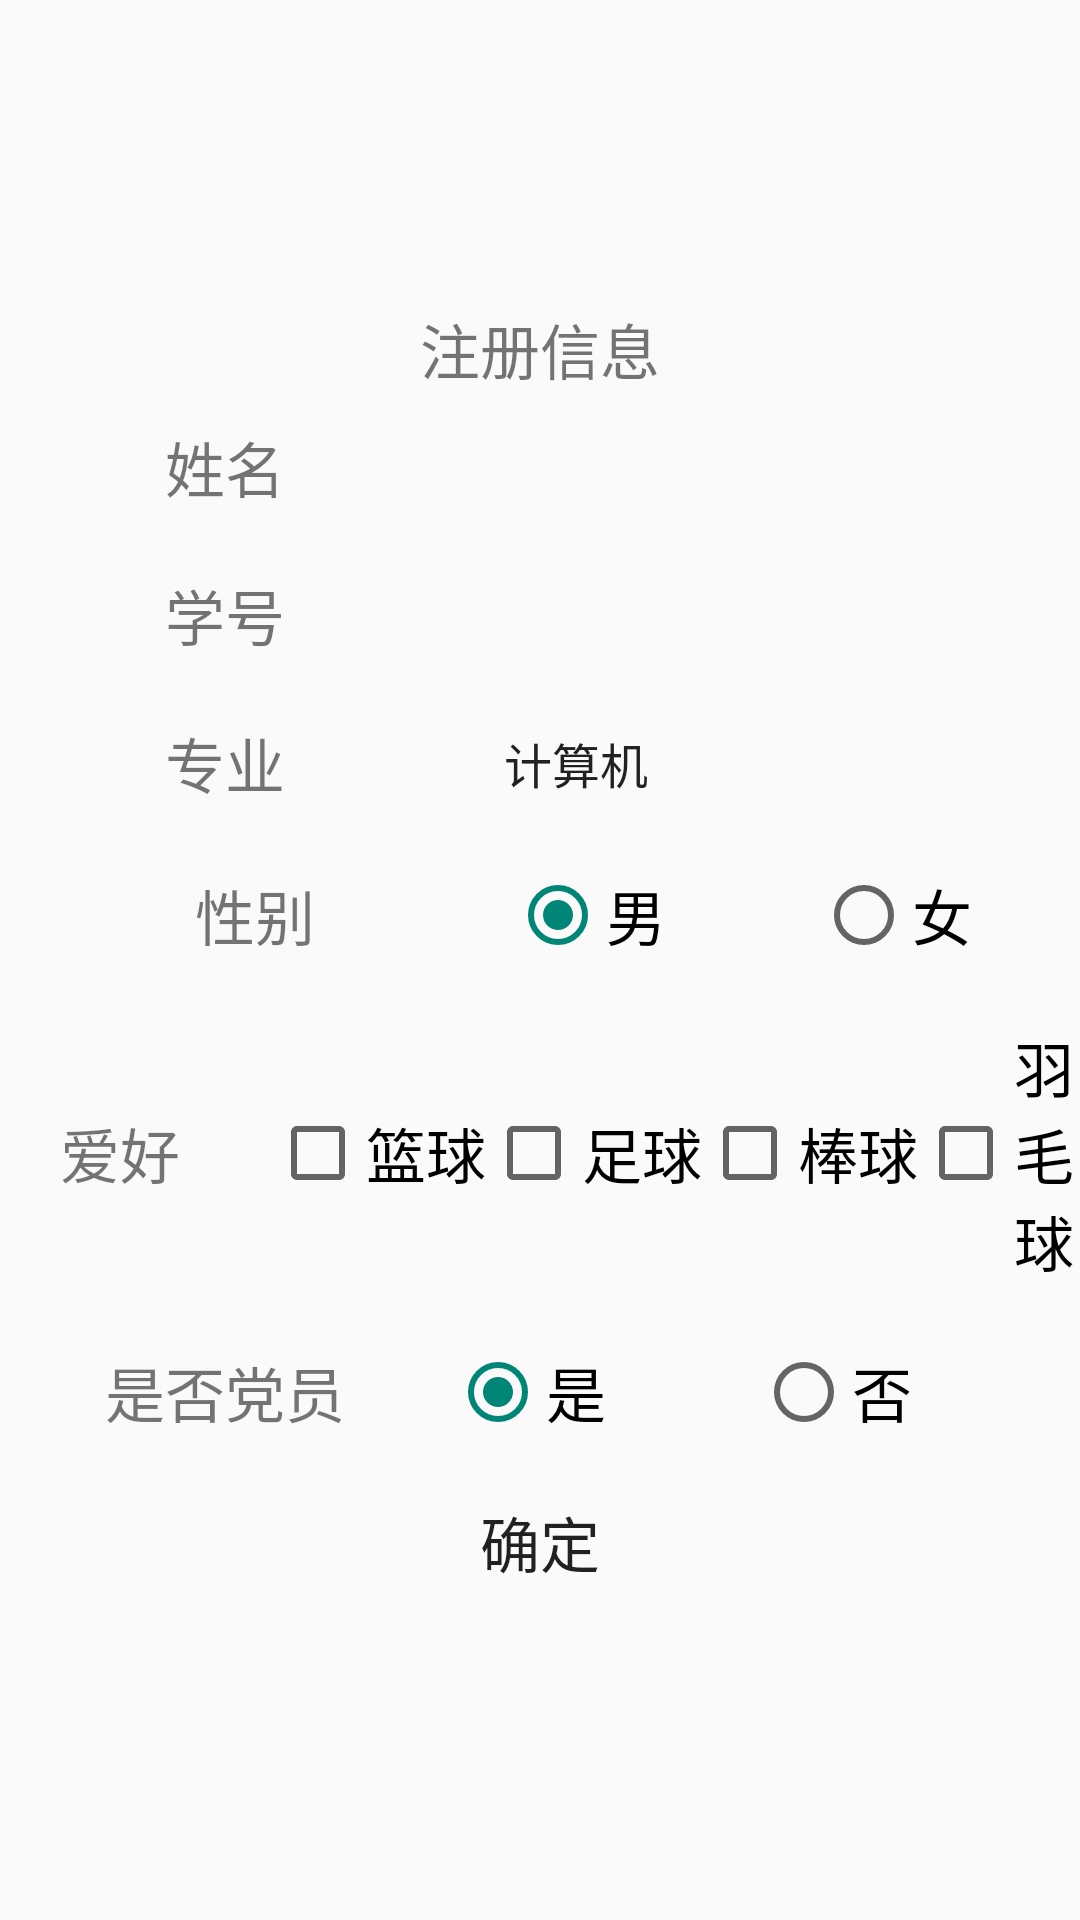

Android layout source for this screen:
<!-- AndroidManifest.xml: application theme Theme.HomeWork -->
<!-- res/layout/activity_two_register.xml -->
<?xml version="1.0" encoding="utf-8"?>
<LinearLayout xmlns:android="http://schemas.android.com/apk/res/android"
    xmlns:app="http://schemas.android.com/apk/res-auto"
    xmlns:tools="http://schemas.android.com/tools"
    android:layout_width="match_parent"
    android:layout_height="match_parent"
    android:layout_gravity="center"
    android:gravity="center"
    android:orientation="vertical"
    tools:context=".two.TwoRegisterActivity">

    <TextView
        android:layout_width="350dp"
        android:layout_height="wrap_content"
        android:background="@drawable/translucent_text_view"
        android:gravity="center"
        android:text="@string/two_register_title"
        android:textSize="@dimen/tvTextSize" />

    <LinearLayout
        android:layout_width="match_parent"
        android:layout_height="wrap_content"
        android:layout_gravity="center"
        android:layout_marginTop="10dp"
        android:layout_marginBottom="10dp"
        android:gravity="center"
        android:orientation="horizontal">

        <TextView
            android:layout_width="150dp"
            android:layout_height="match_parent"
            android:layout_marginEnd="10dp"
            android:background="@drawable/translucent_text_view"
            android:gravity="center"
            android:text="@string/two_name"
            android:textSize="@dimen/tvTextSize" />

        <EditText
            android:id="@+id/et_name"
            android:layout_width="200dp"
            android:layout_height="match_parent"
            android:autofillHints=""
            android:background="@drawable/edit_text_selector"
            android:inputType="text"
            tools:ignore="LabelFor" />
    </LinearLayout>

    <LinearLayout
        android:layout_width="match_parent"
        android:layout_height="wrap_content"
        android:layout_gravity="center"
        android:layout_marginTop="10dp"
        android:layout_marginBottom="10dp"
        android:gravity="center"
        android:orientation="horizontal">

        <TextView
            android:layout_width="150dp"
            android:layout_height="match_parent"
            android:layout_marginEnd="10dp"
            android:background="@drawable/translucent_text_view"
            android:gravity="center"
            android:text="@string/two_sno"
            android:textSize="@dimen/tvTextSize" />

        <EditText
            android:id="@+id/et_sno"
            android:layout_width="200dp"
            android:layout_height="match_parent"
            android:autofillHints=""
            android:background="@drawable/edit_text_selector"
            android:inputType="number"
            tools:ignore="LabelFor" />
    </LinearLayout>

    <LinearLayout
        android:layout_width="match_parent"
        android:layout_height="wrap_content"
        android:layout_gravity="center"
        android:layout_marginTop="10dp"
        android:layout_marginBottom="10dp"
        android:gravity="center"
        android:orientation="horizontal">

        <TextView
            android:layout_width="150dp"
            android:layout_height="match_parent"
            android:layout_marginEnd="10dp"
            android:background="@drawable/translucent_text_view"
            android:gravity="center"
            android:text="@string/two_major"
            android:textSize="@dimen/tvTextSize" />

        <Spinner
            android:id="@+id/sp_major"
            android:layout_width="200dp"
            android:layout_height="match_parent"
            android:background="@drawable/edit_text_selector"
            android:entries="@array/majorArray"
            android:spinnerMode="dialog" />
    </LinearLayout>

    <LinearLayout
        android:layout_width="match_parent"
        android:layout_height="wrap_content"
        android:layout_gravity="center"
        android:layout_marginTop="10dp"
        android:layout_marginBottom="10dp"
        android:gravity="center"
        android:orientation="horizontal">

        <TextView
            android:layout_width="150dp"
            android:layout_height="match_parent"
            android:layout_marginStart="10dp"
            android:layout_marginEnd="10dp"
            android:background="@drawable/translucent_text_view"
            android:gravity="center"
            android:text="@string/two_sex"
            android:textSize="@dimen/tvTextSize" />

        <RadioGroup
            android:id="@+id/eg_sex"
            android:layout_width="0dp"
            android:layout_height="match_parent"
            android:layout_weight="1"
            android:orientation="horizontal">

            <RadioButton
                android:id="@+id/rb_man"
                android:layout_width="wrap_content"
                android:layout_height="match_parent"
                android:layout_marginEnd="50dp"
                android:checked="true"
                android:text="@string/two_sex_man"
                android:textSize="@dimen/tvTextSize" />

            <RadioButton
                android:id="@+id/rb_woman"
                android:layout_width="wrap_content"
                android:layout_height="match_parent"
                android:text="@string/two_sex_woman"
                android:textSize="@dimen/tvTextSize" />
        </RadioGroup>
    </LinearLayout>

    <LinearLayout
        android:layout_width="match_parent"
        android:layout_height="wrap_content"
        android:layout_gravity="center"
        android:layout_marginTop="10dp"
        android:layout_marginBottom="10dp"
        android:gravity="center"
        android:orientation="horizontal">

        <TextView
            android:layout_width="80dp"
            android:layout_height="wrap_content"
            android:layout_marginEnd="10dp"
            android:background="@drawable/translucent_text_view"
            android:gravity="center"
            android:text="@string/two_interests"
            android:textSize="@dimen/tvTextSize" />

        <CheckBox
            android:id="@+id/cb_basketball"
            android:layout_width="wrap_content"
            android:layout_height="wrap_content"
            android:text="@string/two_hobby_basketball"
            android:textSize="@dimen/tvTextSize" />

        <CheckBox
            android:id="@+id/cb_football"
            android:layout_width="wrap_content"
            android:layout_height="wrap_content"
            android:text="@string/two_hobby_football"
            android:textSize="@dimen/tvTextSize" />

        <CheckBox
            android:id="@+id/cb_baseball"
            android:layout_width="wrap_content"
            android:layout_height="wrap_content"
            android:text="@string/two_hobby_baseball"
            android:textSize="@dimen/tvTextSize" />

        <CheckBox
            android:id="@+id/cb_badminton"
            android:layout_width="wrap_content"
            android:layout_height="wrap_content"
            android:text="@string/two_hobby_badminton"
            android:textSize="@dimen/tvTextSize" />

    </LinearLayout>

    <LinearLayout
        android:layout_width="match_parent"
        android:layout_height="wrap_content"
        android:layout_gravity="center"
        android:layout_marginTop="10dp"
        android:layout_marginBottom="10dp"
        android:gravity="center"
        android:orientation="horizontal">

        <TextView
            android:layout_width="150dp"
            android:layout_height="match_parent"
            android:background="@drawable/translucent_text_view"
            android:gravity="center"
            android:text="@string/two_is_party_member"
            android:textSize="@dimen/tvTextSize" />

        <RadioGroup
            android:id="@+id/rg_party_number"
            android:layout_width="0dp"
            android:layout_height="match_parent"
            android:layout_weight="1"
            android:orientation="horizontal">

            <RadioButton
                android:id="@+id/rb_yes"
                android:layout_width="wrap_content"
                android:layout_height="match_parent"
                android:layout_marginEnd="50dp"
                android:checked="true"
                android:text="@string/two_yes"
                android:textSize="@dimen/tvTextSize" />

            <RadioButton
                android:id="@+id/rb_no"
                android:layout_width="wrap_content"
                android:layout_height="match_parent"
                android:text="@string/two_no"
                android:textSize="@dimen/tvTextSize" />
        </RadioGroup>
    </LinearLayout>

    <Button
        android:id="@+id/btn_confirm"
        android:layout_width="wrap_content"
        android:layout_height="wrap_content"
        android:background="@drawable/translucent_text_view"
        android:text="@string/two_confirm"
        android:textSize="@dimen/tvTextSize" />
</LinearLayout>
<!-- resources referenced by this layout -->
<resources>
  <string-array name="majorArray">
          <item>计算机</item>
          <item>软件</item>
          <item>财务</item>
          <item>电信</item>
          <item>电气</item>
      </string-array>
  <dimen name="tvTextSize">20sp</dimen>
  <string name="two_confirm">确定</string>
  <string name="two_hobby_badminton">羽毛球</string>
  <string name="two_hobby_baseball">棒球</string>
  <string name="two_hobby_basketball">篮球</string>
  <string name="two_hobby_football">足球</string>
  <string name="two_interests">爱好</string>
  <string name="two_is_party_member">是否党员</string>
  <string name="two_major">专业</string>
  <string name="two_name">姓名</string>
  <string name="two_no">否</string>
  <string name="two_register_title">注册信息</string>
  <string name="two_sex">性别</string>
  <string name="two_sex_man">男</string>
  <string name="two_sex_woman">女</string>
  <string name="two_sno">学号</string>
  <string name="two_yes">是</string>
  <style name="Theme.HomeWork" parent="Theme.MaterialComponents.DayNight.DarkActionBar.Bridge">
          
          <item name="colorPrimary">@color/purple_500</item>
          <item name="colorPrimaryVariant">@color/purple_700</item>
          <item name="colorOnPrimary">@color/white</item>
          
          <item name="colorSecondary">@color/teal_200</item>
          <item name="colorSecondaryVariant">@color/teal_700</item>
          <item name="colorOnSecondary">@color/black</item>
          
          <item name="android:statusBarColor">?attr/colorPrimaryVariant</item>
          
      </style>
  <!-- not gathered from this repository: default colours our renderer supplied (Android Studio template values) -->
  <color name="purple_500">#FF6200EE</color>
  <color name="purple_700">#FF3700B3</color>
  <color name="teal_200">#FF03DAC5</color>
  <color name="teal_700">#FF018786</color>
  <color name="black">#FF000000</color>
  <color name="white">#FFFFFFFF</color>
</resources>
